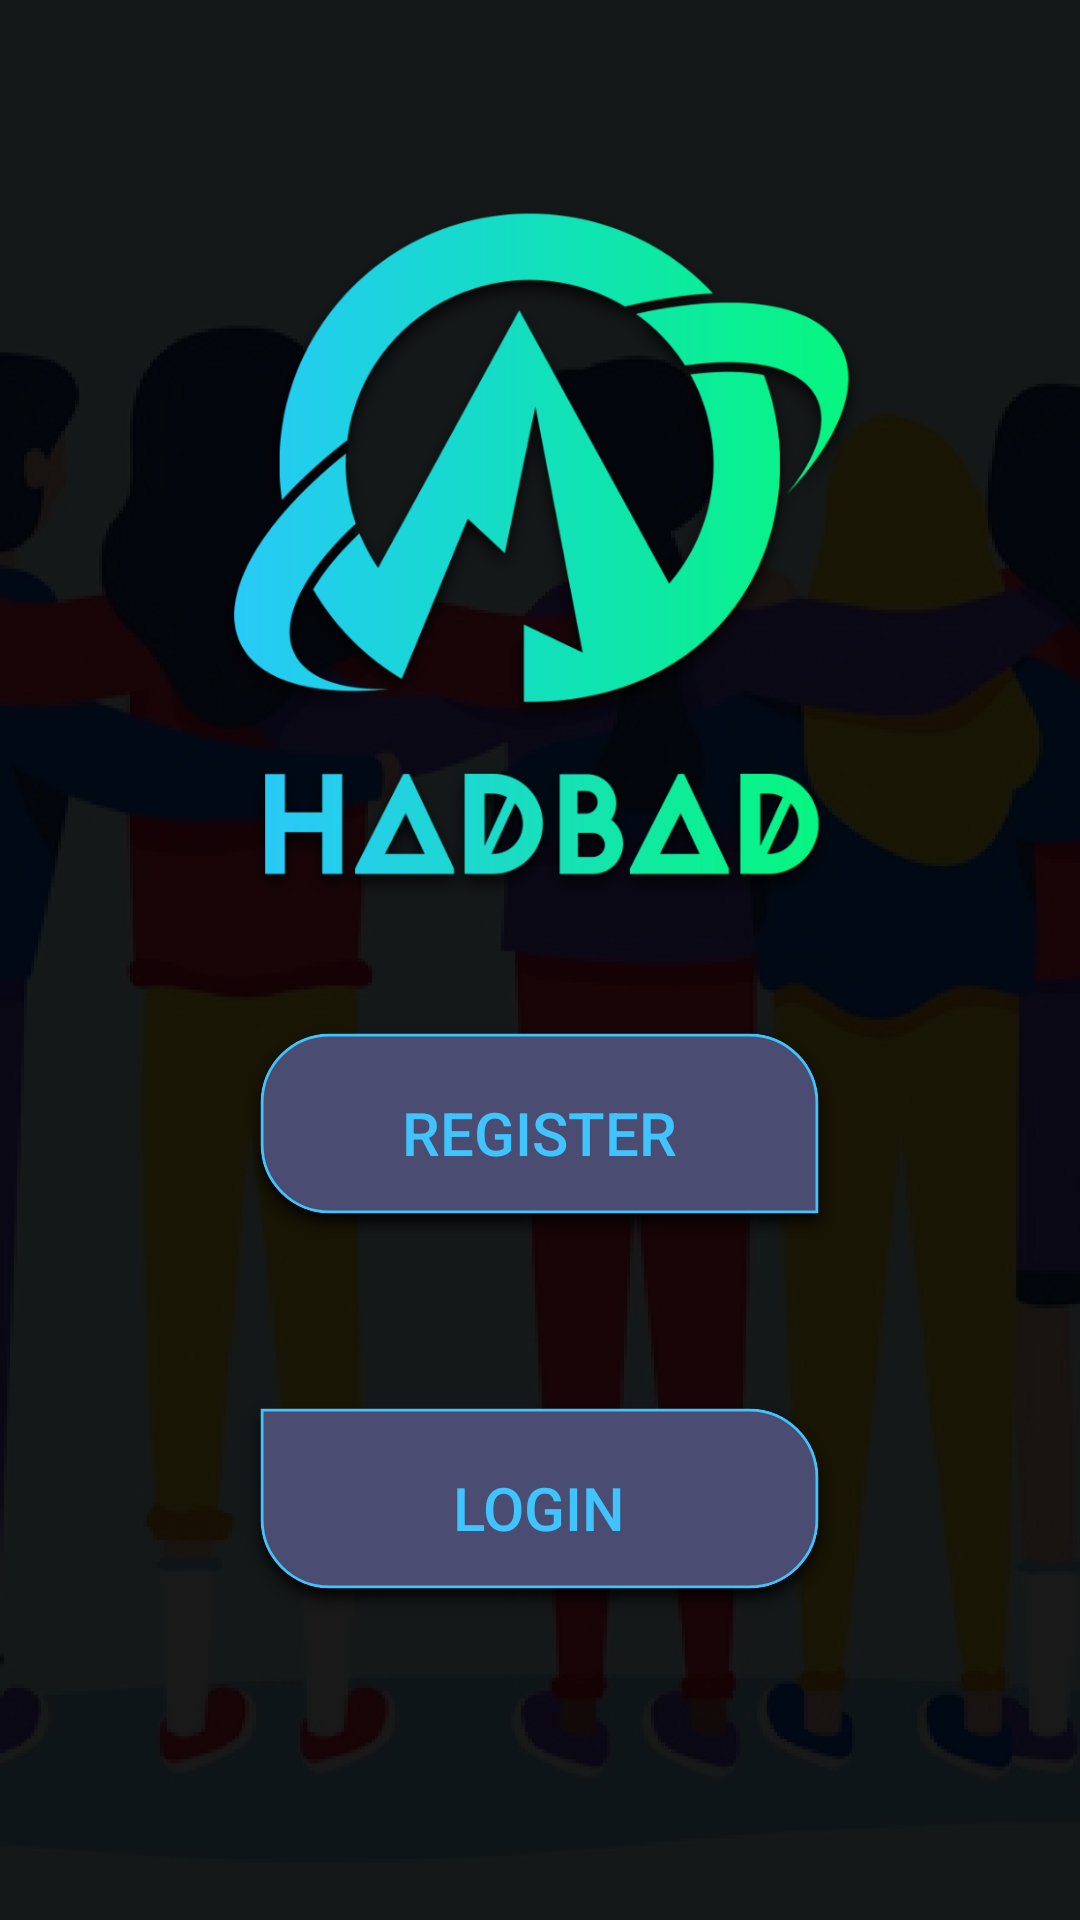

Here is an Android app screen rendered from its layout file. Give the layout XML and the strings, colors and styles it references.
<!-- AndroidManifest.xml: activity theme Theme.AppCompat.NoActionBar -->
<!-- res/layout/activity_main.xml -->
<?xml version="1.0" encoding="utf-8"?>

<LinearLayout
	xmlns:android="http://schemas.android.com/apk/res/android"
	xmlns:app="http://schemas.android.com/apk/res-auto"
	xmlns:tools="http://schemas.android.com/tools"
	android:layout_width="match_parent"
	android:layout_height="match_parent"
	android:background="@drawable/backgroundlogin"
	tools:context=".MainActivity">

	<RelativeLayout
		android:layout_width="match_parent"
		android:layout_height="match_parent"
		android:background="#E6000000">

		<ImageView
			android:id="@+id/img_logo"
			android:layout_width="wrap_content"
			android:layout_height="wrap_content"
			android:layout_centerHorizontal="true"
			android:layout_alignParentTop="true"
			android:layout_marginTop="20dp"
			android:src="@drawable/logo"/>

		<Button
			android:id="@+id/btn_register"
			android:layout_width="wrap_content"
			android:layout_height="wrap_content"
			android:text="Register"
			android:textSize="20sp"
			android:background="@drawable/bg_buttonregistermain"
			android:textColor="@color/colorPrimary"
			android:layout_centerHorizontal="true"
			android:layout_above="@id/btn_login"
			android:minWidth="200dp"
			android:layout_margin="50dp"/>

		<Button
			android:id="@+id/btn_login"
			android:layout_width="wrap_content"
			android:layout_height="wrap_content"
			android:text="Login"
			android:textSize="20sp"
			android:textColor="@color/colorPrimary"
			android:background="@drawable/bg_buttonloginmain"
			android:layout_alignParentBottom="true"
			android:layout_centerHorizontal="true"
			android:layout_marginBottom="100dp"
			android:minWidth="200dp"/>

	</RelativeLayout>
</LinearLayout>
<!-- resources referenced by this layout -->
<resources>
  <color name="colorPrimary">#40C4FF</color>
  <!-- drawable backgroundlogin: png bitmap (drawable-hdpi, 438129 bytes) -->
  <!-- drawable bg_buttonloginmain: png bitmap (drawable-hdpi, 5828 bytes) -->
  <!-- drawable bg_buttonregistermain: png bitmap (drawable-hdpi, 5532 bytes) -->
  <!-- drawable logo: png bitmap (drawable, 44262 bytes) -->
</resources>
